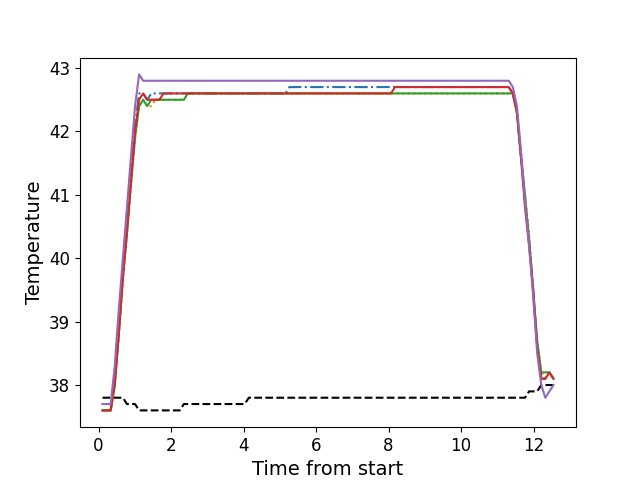

Values plotted in this chart, from the file beside it:
, times, neutral, z1, z2, z3, z4, z5
0, 0.11, 37.8, 37.6, 37.6, 37.6, 37.6, 37.7
1, 0.222, 37.8, 37.6, 37.6, 37.6, 37.6, 37.7
2, 0.334, 37.8, 37.6, 37.6, 37.6, 37.6, 37.7
3, 0.446, 37.8, 38.1, 38.0, 38.0, 38.0, 38.3
4, 0.559, 37.8, 38.9, 38.8, 38.8, 38.8, 39.2
5, 0.671, 37.8, 39.8, 39.6, 39.7, 39.7, 40.0
6, 0.783, 37.7, 40.5, 40.4, 40.4, 40.4, 40.8
7, 0.894, 37.7, 41.3, 41.1, 41.2, 41.2, 41.6
8, 1.007, 37.7, 42.1, 41.9, 41.9, 42.0, 42.4
9, 1.118, 37.6, 42.6, 42.4, 42.4, 42.5, 42.9
10, 1.231, 37.6, 42.6, 42.5, 42.5, 42.6, 42.8
11, 1.344, 37.6, 42.5, 42.4, 42.4, 42.5, 42.8
12, 1.456, 37.6, 42.6, 42.4, 42.5, 42.5, 42.8
13, 1.569, 37.6, 42.6, 42.5, 42.5, 42.5, 42.8
14, 1.68, 37.6, 42.6, 42.5, 42.5, 42.5, 42.8
15, 1.792, 37.6, 42.6, 42.5, 42.5, 42.6, 42.8
16, 1.903, 37.6, 42.6, 42.5, 42.5, 42.6, 42.8
17, 2.015, 37.6, 42.6, 42.5, 42.5, 42.6, 42.8
18, 2.127, 37.6, 42.6, 42.5, 42.5, 42.6, 42.8
19, 2.24, 37.6, 42.6, 42.5, 42.5, 42.6, 42.8
20, 2.352, 37.7, 42.6, 42.5, 42.5, 42.6, 42.8
21, 2.464, 37.7, 42.6, 42.6, 42.6, 42.6, 42.8
22, 2.575, 37.7, 42.6, 42.6, 42.6, 42.6, 42.8
23, 2.688, 37.7, 42.6, 42.6, 42.6, 42.6, 42.8
24, 2.801, 37.7, 42.6, 42.6, 42.6, 42.6, 42.8
25, 2.913, 37.7, 42.6, 42.6, 42.6, 42.6, 42.8
26, 3.024, 37.7, 42.6, 42.6, 42.6, 42.6, 42.8
27, 3.136, 37.7, 42.6, 42.6, 42.6, 42.6, 42.8
28, 3.249, 37.7, 42.6, 42.6, 42.6, 42.6, 42.8
29, 3.361, 37.7, 42.6, 42.6, 42.6, 42.6, 42.8
30, 3.472, 37.7, 42.6, 42.6, 42.6, 42.6, 42.8
31, 3.585, 37.7, 42.6, 42.6, 42.6, 42.6, 42.8
32, 3.696, 37.7, 42.6, 42.6, 42.6, 42.6, 42.8
33, 3.807, 37.7, 42.6, 42.6, 42.6, 42.6, 42.8
34, 3.921, 37.7, 42.6, 42.6, 42.6, 42.6, 42.8
35, 4.032, 37.7, 42.6, 42.6, 42.6, 42.6, 42.8
36, 4.145, 37.8, 42.6, 42.6, 42.6, 42.6, 42.8
37, 4.256, 37.8, 42.6, 42.6, 42.6, 42.6, 42.8
38, 4.369, 37.8, 42.6, 42.6, 42.6, 42.6, 42.8
39, 4.48, 37.8, 42.6, 42.6, 42.6, 42.6, 42.8
40, 4.593, 37.8, 42.6, 42.6, 42.6, 42.6, 42.8
41, 4.705, 37.8, 42.6, 42.6, 42.6, 42.6, 42.8
42, 4.817, 37.8, 42.6, 42.6, 42.6, 42.6, 42.8
43, 4.929, 37.8, 42.6, 42.6, 42.6, 42.6, 42.8
44, 5.041, 37.8, 42.6, 42.6, 42.6, 42.6, 42.8
45, 5.154, 37.8, 42.6, 42.6, 42.6, 42.6, 42.8
46, 5.265, 37.8, 42.7, 42.6, 42.6, 42.6, 42.8
47, 5.378, 37.8, 42.7, 42.6, 42.6, 42.6, 42.8
48, 5.489, 37.8, 42.7, 42.6, 42.6, 42.6, 42.8
49, 5.602, 37.8, 42.7, 42.6, 42.6, 42.6, 42.8
50, 5.714, 37.8, 42.7, 42.6, 42.6, 42.6, 42.8
51, 5.825, 37.8, 42.7, 42.6, 42.6, 42.6, 42.8
52, 5.938, 37.8, 42.7, 42.6, 42.6, 42.6, 42.8
53, 6.05, 37.8, 42.7, 42.6, 42.6, 42.6, 42.8
54, 6.162, 37.8, 42.7, 42.6, 42.6, 42.6, 42.8
55, 6.274, 37.8, 42.7, 42.6, 42.6, 42.6, 42.8
56, 6.385, 37.8, 42.7, 42.6, 42.6, 42.6, 42.8
57, 6.497, 37.8, 42.7, 42.6, 42.6, 42.6, 42.8
58, 6.609, 37.8, 42.7, 42.6, 42.6, 42.6, 42.8
59, 6.721, 37.8, 42.7, 42.6, 42.6, 42.6, 42.8
... 52 more rows
